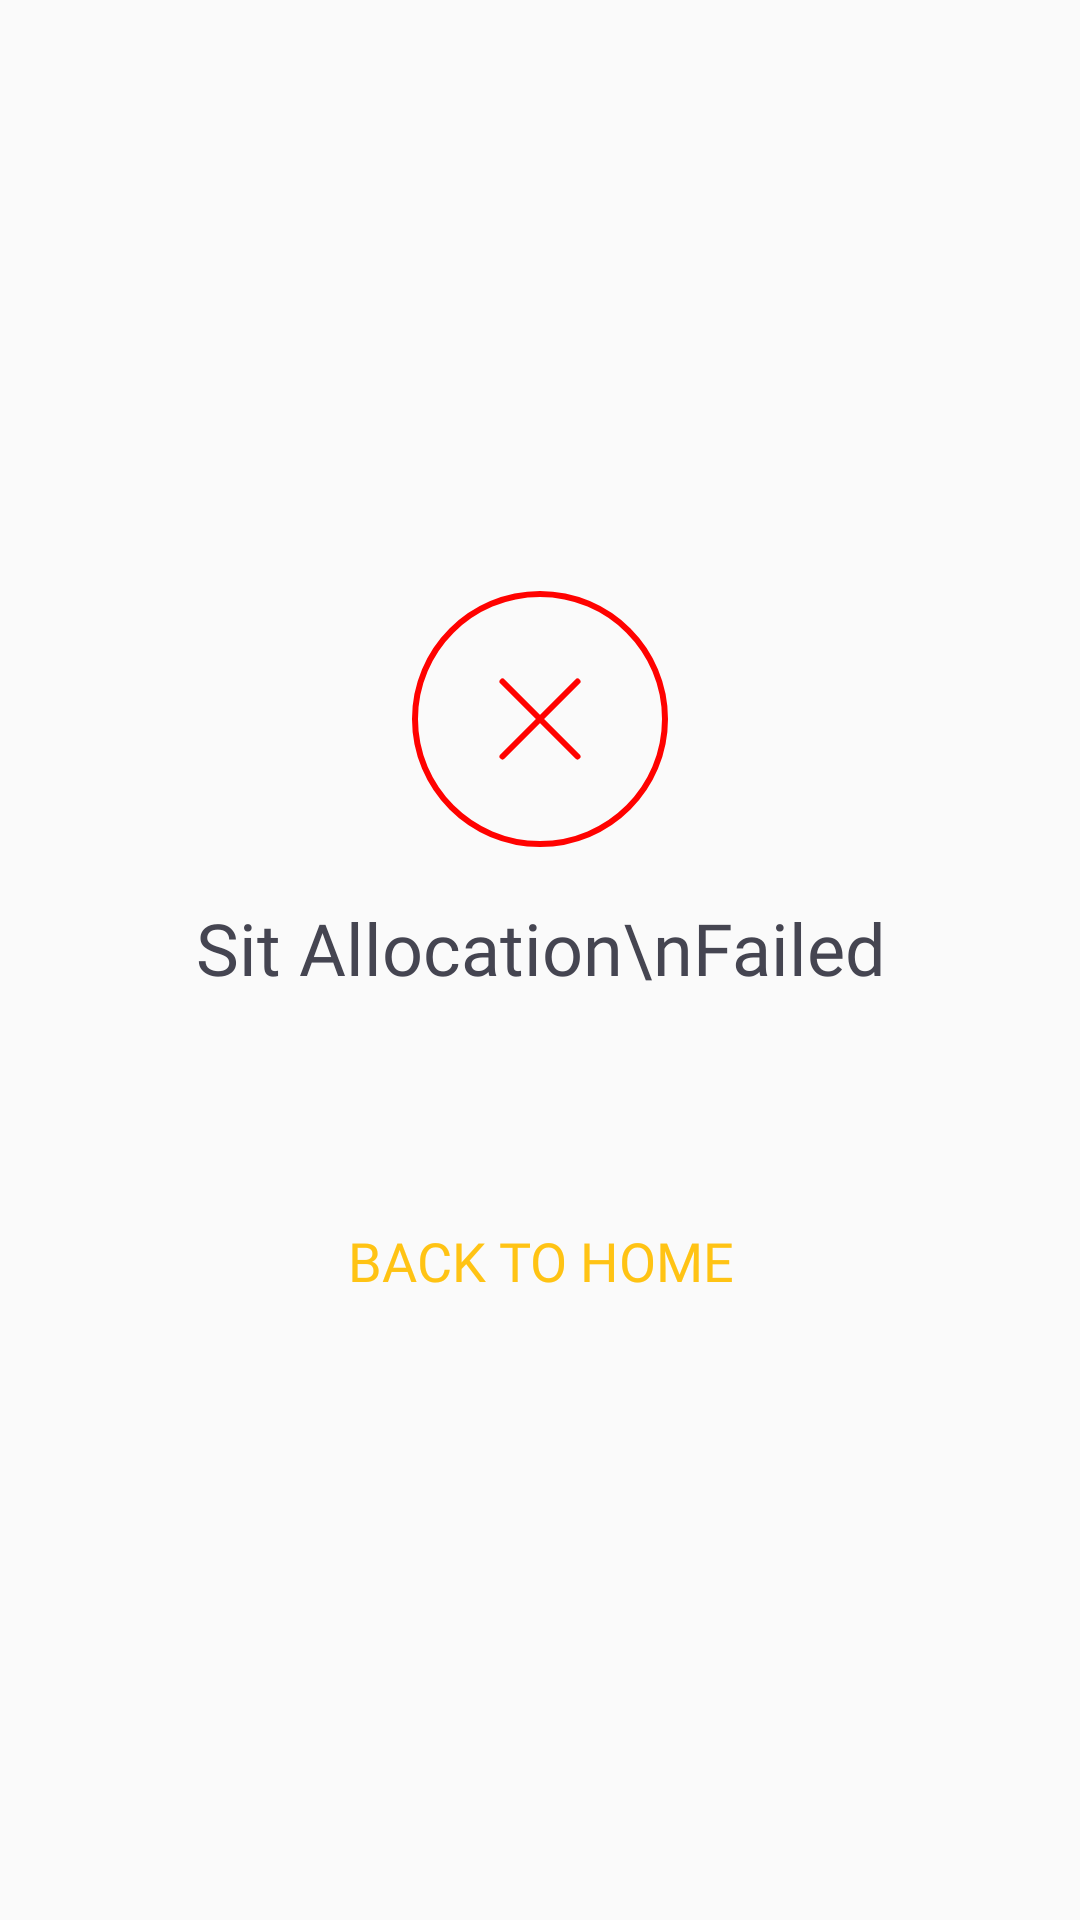

Android layout source for this screen:
<!-- AndroidManifest.xml: application theme Theme.ExamSitGen -->
<!-- res/layout/activity_sit_allocation_failed.xml -->
<?xml version="1.0" encoding="utf-8"?>
<androidx.constraintlayout.widget.ConstraintLayout xmlns:android="http://schemas.android.com/apk/res/android"
    xmlns:app="http://schemas.android.com/apk/res-auto"
    xmlns:tools="http://schemas.android.com/tools"
    android:layout_width="match_parent"
    android:layout_height="match_parent"
    tools:context=".SitAllocationFailed">

    <LinearLayout
        android:id="@+id/successPage"
        android:layout_width="match_parent"
        android:layout_height="match_parent"
        android:layout_margin="@dimen/activity_vertical_margin"
        app:layout_constraintTop_toTopOf="parent"
        app:layout_constraintStart_toStartOf="parent"
        android:orientation="vertical"
        android:gravity="center">

        <ImageView
            android:layout_width="match_parent"
            android:layout_height="wrap_content"
            android:src="@drawable/ic_x_circle"
            android:layout_gravity="center" />
        <TextView
            android:id="@+id/textView1"
            android:layout_gravity="center_horizontal"
            android:layout_width="match_parent"
            android:layout_height="wrap_content"
            android:lineSpacingExtra="10dp"
            android:layout_marginTop="10dp"
            android:lines="2"
            android:textColor="@color/txtColor"
            android:textSize="24dp"
            android:textAlignment="center"
            android:text="Sit Allocation\nFailed"
            android:fontFamily="@font/nimbus_regular" />


        <Button
            android:id="@+id/backToHome"
            android:layout_width="match_parent"
            android:layout_height="60dp"
            android:layout_marginTop="20dp"
            android:background="@drawable/button_states"
            android:fontFamily="@font/nimbus_regular"
            android:enabled="true"
            android:text="BACK TO HOME"
            android:textColor="@color/colorSecondary"
            android:textSize="18dp"/>
    </LinearLayout>

</androidx.constraintlayout.widget.ConstraintLayout>
<!-- resources referenced by this layout -->
<resources>
  <color name="colorSecondary">#FFC314</color>
  <color name="txtColor">#454551</color>
  <dimen name="activity_vertical_margin">16dp</dimen>
  <!-- drawable ic_x_circle (drawable) -->
  <vector xmlns:android="http://schemas.android.com/apk/res/android"
      android:width="100dp"
      android:height="100dp"
      android:viewportWidth="100"
      android:viewportHeight="100">
    <path
        android:pathData="M50,91.667C73.012,91.667 91.667,73.012 91.667,50C91.667,26.988 73.012,8.333 50,8.333C26.988,8.333 8.333,26.988 8.333,50C8.333,73.012 26.988,91.667 50,91.667Z"
        android:strokeLineJoin="round"
        android:strokeWidth="2"
        android:fillColor="#00000000"
        android:strokeColor="#FF0200"
        android:strokeLineCap="round"/>
    <path
        android:pathData="M62.5,37.5L37.5,62.5"
        android:strokeLineJoin="round"
        android:strokeWidth="2"
        android:fillColor="#00000000"
        android:strokeColor="#FF0200"
        android:strokeLineCap="round"/>
    <path
        android:pathData="M37.5,37.5L62.5,62.5"
        android:strokeLineJoin="round"
        android:strokeWidth="2"
        android:fillColor="#00000000"
        android:strokeColor="#FF0200"
        android:strokeLineCap="round"/>
  </vector>
  <style name="Theme.ExamSitGen" parent="Theme.AppCompat.Light.DarkActionBar">
          
          <item name="colorPrimary">@color/colorPrimary</item>
          <item name="colorPrimaryVariant">@color/colorPrimaryDark</item>
          <item name="colorOnPrimary">@color/colorWhite</item>
          
          <item name="colorSecondary">@color/colorSecondary</item>
          <item name="colorSecondaryVariant">@color/colorSecondaryPlus</item>
          <item name="colorOnSecondary">@color/colorAccent</item>
          
          <item name="android:statusBarColor" tools:targetApi="l">?attr/colorPrimaryVariant</item>
          
      </style>
  <color name="colorPrimary">#373B4A</color>
  <color name="colorPrimaryDark">#75777C</color>
  <color name="colorWhite">#fff</color>
  <color name="colorSecondaryPlus">#90DE8D2D</color>
  <color name="colorAccent">#373B74</color>
</resources>
